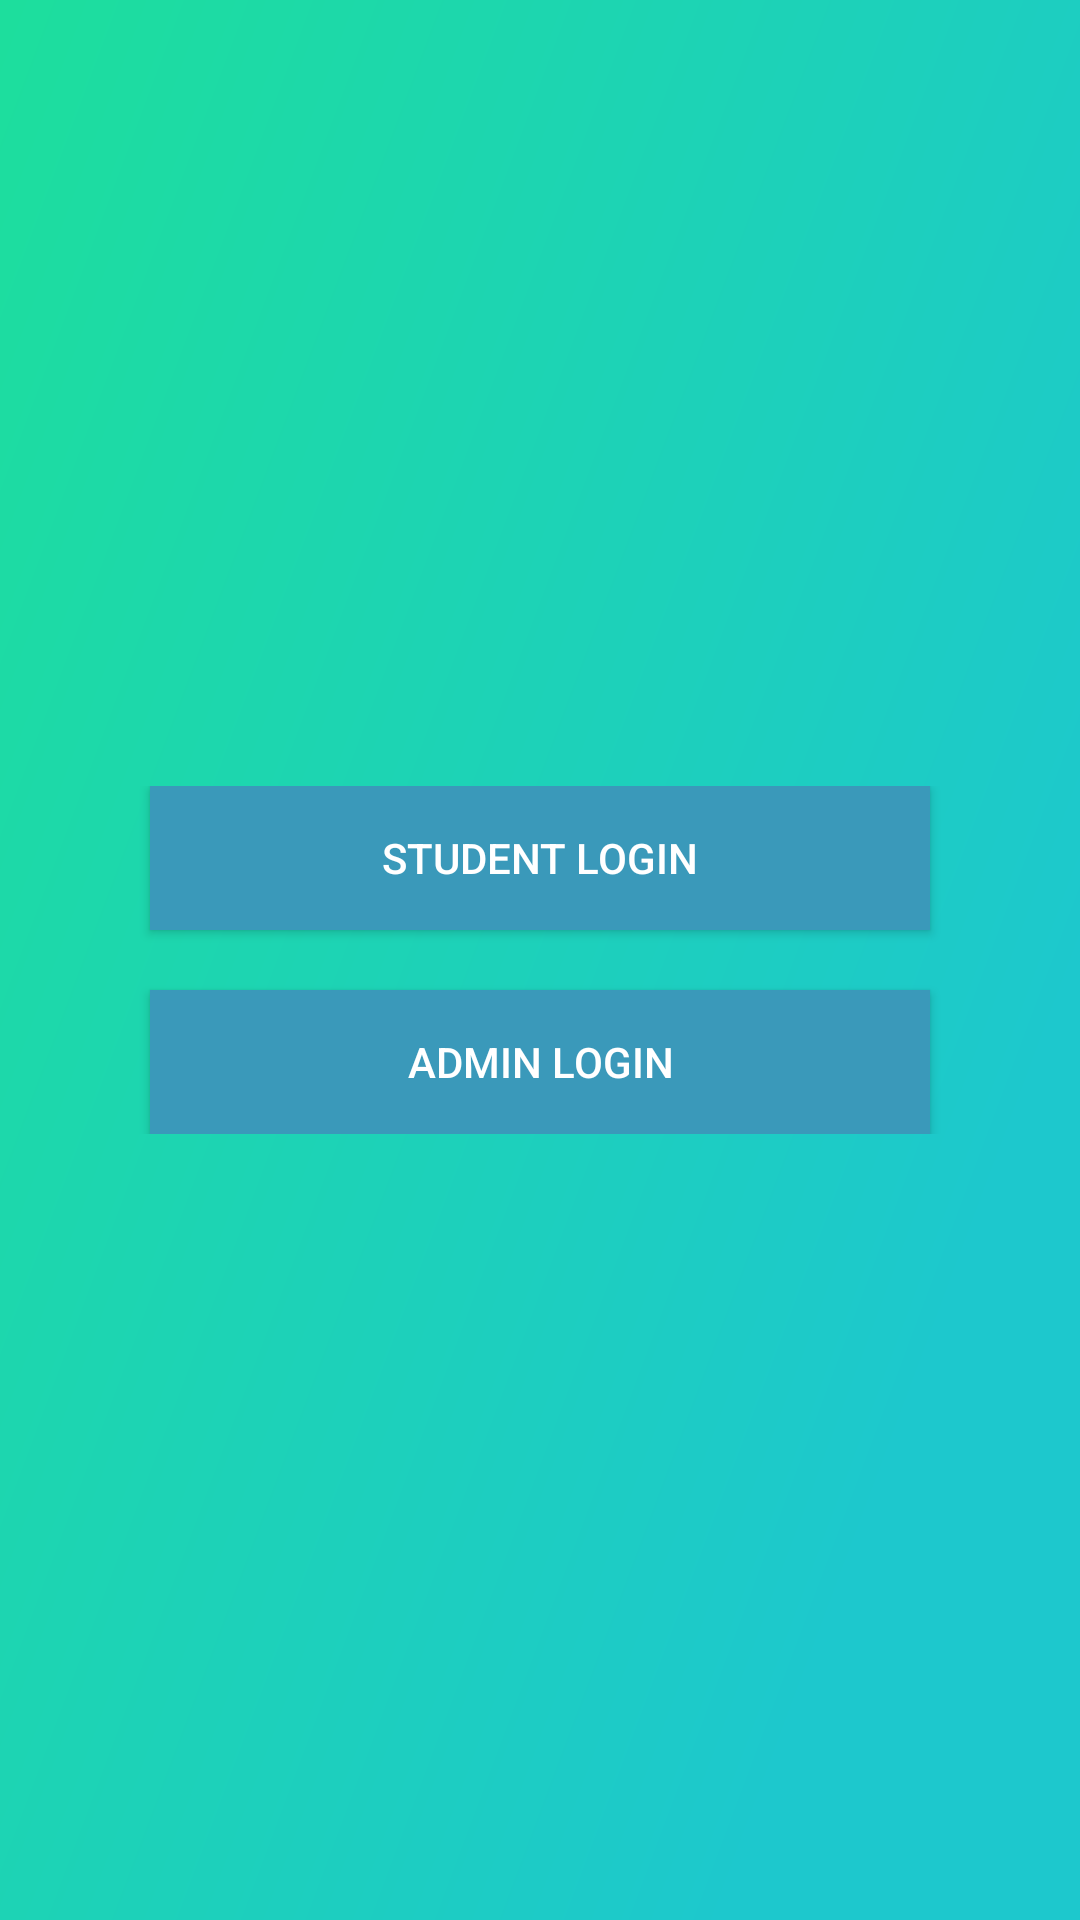

Reconstruct the res/layout file that produces this screen, plus the resources it refers to.
<!-- AndroidManifest.xml: application theme AppTheme -->
<!-- res/layout/activity_decider.xml -->
<?xml version="1.0" encoding="utf-8"?>
<RelativeLayout xmlns:android="http://schemas.android.com/apk/res/android"
    xmlns:tools="http://schemas.android.com/tools"
    android:layout_width="match_parent"
    android:layout_height="match_parent"
    android:background="@drawable/test_bg"
    tools:context=".activity.DeciderActivity">

    <LinearLayout
        android:layout_width="match_parent"
        android:layout_height="wrap_content"
        android:layout_centerInParent="true"
        android:layout_margin="20dp"
        android:orientation="vertical">

        <Button
            android:id="@+id/button_student_login"
            android:layout_width="match_parent"
            android:layout_height="wrap_content"
            android:layout_marginStart="30dp"
            android:layout_marginEnd="30dp"
            android:layout_marginBottom="10dp"
            android:background="@color/nalsa_blue"
            android:text="Student Login"
            android:textColor="@android:color/white" />

        <Button
            android:id="@+id/button_admin_login"
            android:layout_width="match_parent"
            android:layout_height="wrap_content"
            android:layout_marginStart="30dp"
            android:layout_marginTop="10dp"
            android:layout_marginEnd="30dp"
            android:background="@color/nalsa_blue"
            android:text="Admin Login"
            android:textColor="@android:color/white" />

    </LinearLayout>

</RelativeLayout>
<!-- resources referenced by this layout -->
<resources>
  <color name="nalsa_blue">#3A99BA</color>
  <!-- drawable test_bg (drawable) -->
  <?xml version="1.0" encoding="utf-8"?>
  <vector xmlns:android="http://schemas.android.com/apk/res/android"
      xmlns:aapt="http://schemas.android.com/aapt"
      android:width="360dp"
      android:height="640dp"
      android:viewportWidth="360"
      android:viewportHeight="640">
  
      <group>
  
          <clip-path android:pathData="M0 0H360V640H0V0Z" />
  
          <group
              android:pivotX="180"
              android:pivotY="320"
              android:rotation="20.508"
              android:scaleX="3.488"
              android:scaleY="1.6"
              android:translateX="-0.128"
              android:translateY="-0.085">
  
              <path android:pathData="M0 0V640H360V0">
  
                  <aapt:attr name="android:fillColor">
  
                      <gradient
                          android:endX="270"
                          android:endY="320"
                          android:startX="90"
                          android:startY="320"
                          android:type="linear">
  
                          <item
                              android:color="#1DE099"
                              android:offset="0" />
  
                          <item
                              android:color="#1DC8CD"
                              android:offset="0.771" />
  
                      </gradient>
  
                  </aapt:attr>
  
              </path>
  
          </group>
  
      </group>
  
  </vector>
  <style name="AppTheme" parent="Theme.AppCompat.Light.NoActionBar">
          
          <item name="colorPrimary">@color/colorPrimary</item>
          <item name="colorPrimaryDark">@color/colorPrimaryDark</item>
          <item name="colorAccent">@color/colorAccent</item>
      </style>
  <color name="colorPrimary">#1DE099</color>
  <color name="colorPrimaryDark">#1DE099</color>
  <color name="colorAccent">#000000</color>
</resources>
